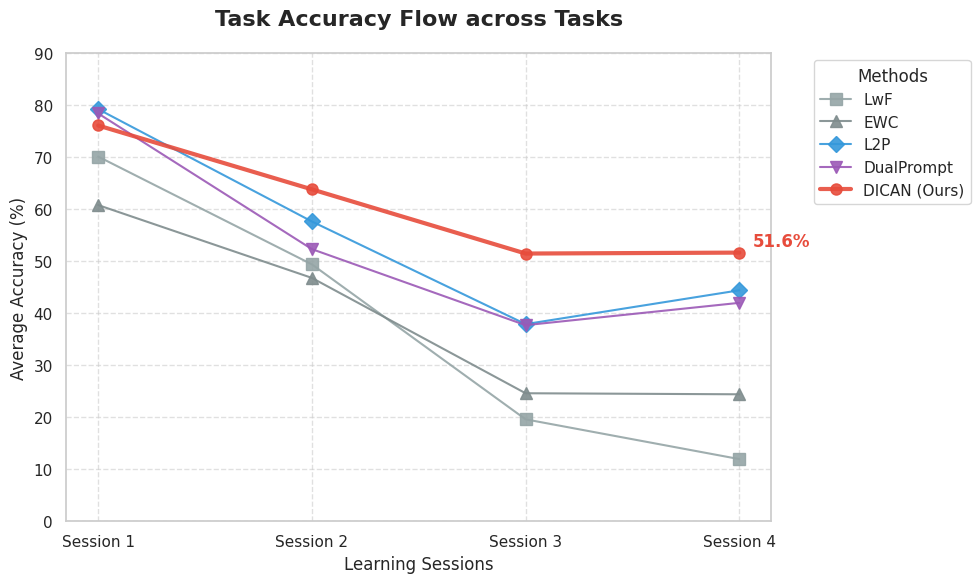

Here is the Python script that generated this plot:
import matplotlib.pyplot as plt
import seaborn as sns
import pandas as pd

# 1. 실험 로그에서 추출된 Task별 평균 Acc 데이터
# (각 리스트는 Task 0 학습 후, Task 1 학습 후... 순서의 평균 정확도)
data = {
    'Session': ['Session 1', 'Session 2', 'Session 3', 'Session 4'],
    'DICAN (Ours)': [76.03, 63.76, 51.43, 51.61], # Session 3의 드롭은 로그 기반 수치임
    'L2P': [79.17, 57.59, 37.87, 44.37],
    'DualPrompt': [78.34, 52.28, 37.67, 41.96],
    'LwF': [70.06, 49.35, 19.58, 11.94],
    'EWC': [60.74, 46.75, 24.59, 24.39]
}

df = pd.DataFrame(data)

# 2. 그래프 시각화 설정
plt.figure(figsize=(10, 6))
sns.set_theme(style="whitegrid")

# 모델별 선 그래프 그리기
models = ['LwF', 'EWC', 'L2P', 'DualPrompt', 'DICAN (Ours)']
colors = ['#95a5a6', '#7f8c8d', '#3498db', '#9b59b6', '#e74c3c'] # DICAN은 빨간색으로 강조
markers = ['s', '^', 'D', 'v', 'o'] # 각기 다른 마커 사용

for model, color, marker in zip(models, colors, markers):
    linewidth = 3 if 'DICAN' in model else 1.5
    plt.plot(df['Session'], df[model], label=model, color=color, 
             marker=marker, markersize=8, linewidth=linewidth, alpha=0.9)

# 3. 그래프 디테일 설정 (논문용)
plt.title('Task Accuracy Flow across Tasks', fontsize=16, fontweight='bold', pad=20)
plt.xlabel('Learning Sessions', fontsize=12)
plt.ylabel('Average Accuracy (%)', fontsize=12)
plt.legend(title='Methods', bbox_to_anchor=(1.05, 1), loc='upper left')
plt.ylim(0, 90)
plt.grid(True, linestyle='--', alpha=0.6)

# 수치 강조 (최종 성능 지점)
final_session = df['Session'].iloc[-1]
plt.annotate(f"{df['DICAN (Ours)'].iloc[-1]:.1f}%", 
             xy=(final_session, df['DICAN (Ours)'].iloc[-1]),
             xytext=(10, 5), textcoords='offset points', 
             fontsize=12, fontweight='bold', color='#e74c3c')

plt.tight_layout()
plt.savefig('dican_accuracy_flow.png', dpi=300)
plt.show()